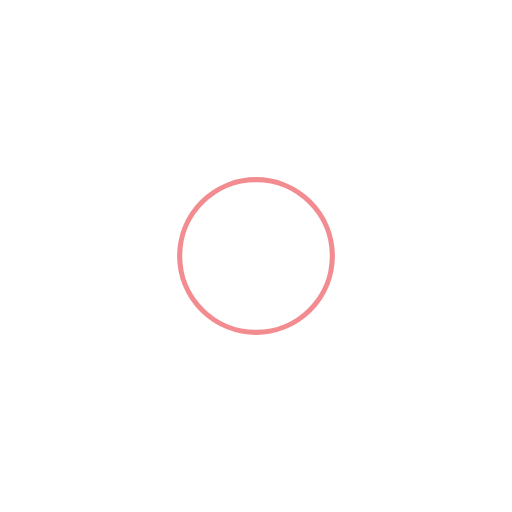
t = 0.00 s
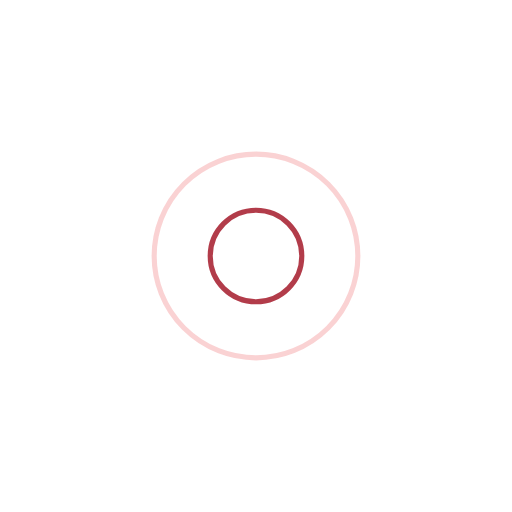
t = 0.25 s
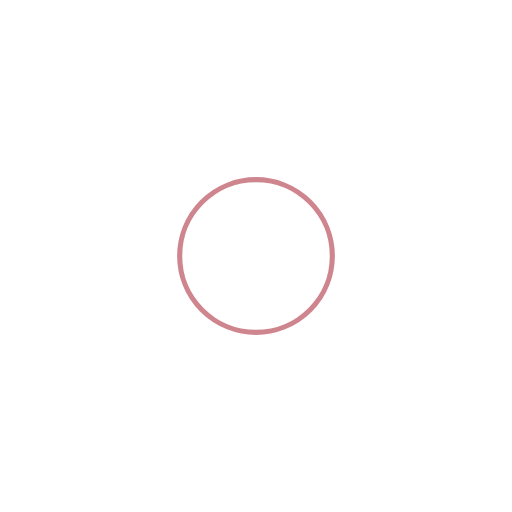
t = 0.50 s
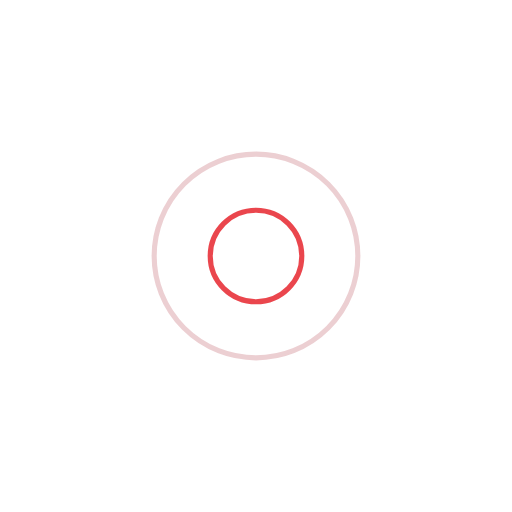
t = 0.75 s

The animated SVG that drew these frames (rendered in a browser with its animation timeline set to each time). Animation: 4 SMIL elements (animate=4); one cycle of 1.00 s, repeats indefinitely.

<?xml version="1.0" encoding="utf-8"?>
<svg xmlns="http://www.w3.org/2000/svg" xmlns:xlink="http://www.w3.org/1999/xlink" style="margin: auto; background: rgba(0, 0, 0, 0) none repeat scroll 0% 0%; display: block; shape-rendering: auto;" width="203px" height="203px" viewBox="0 0 100 100" preserveAspectRatio="xMidYMid">
<circle cx="50" cy="50" r="0" fill="none" stroke="#e51a22" stroke-width="1">
  <animate attributeName="r" repeatCount="indefinite" dur="1s" values="0;23" keyTimes="0;1" keySplines="0 0.2 0.8 1" calcMode="spline" begin="-0.5s"></animate>
  <animate attributeName="opacity" repeatCount="indefinite" dur="1s" values="1;0" keyTimes="0;1" keySplines="0.2 0 0.8 1" calcMode="spline" begin="-0.5s"></animate>
</circle>
<circle cx="50" cy="50" r="0" fill="none" stroke="#a00d1e" stroke-width="1">
  <animate attributeName="r" repeatCount="indefinite" dur="1s" values="0;23" keyTimes="0;1" keySplines="0 0.2 0.8 1" calcMode="spline"></animate>
  <animate attributeName="opacity" repeatCount="indefinite" dur="1s" values="1;0" keyTimes="0;1" keySplines="0.2 0 0.8 1" calcMode="spline"></animate>
</circle>
<!-- [ldio] generated by https://loading.io/ --></svg>
